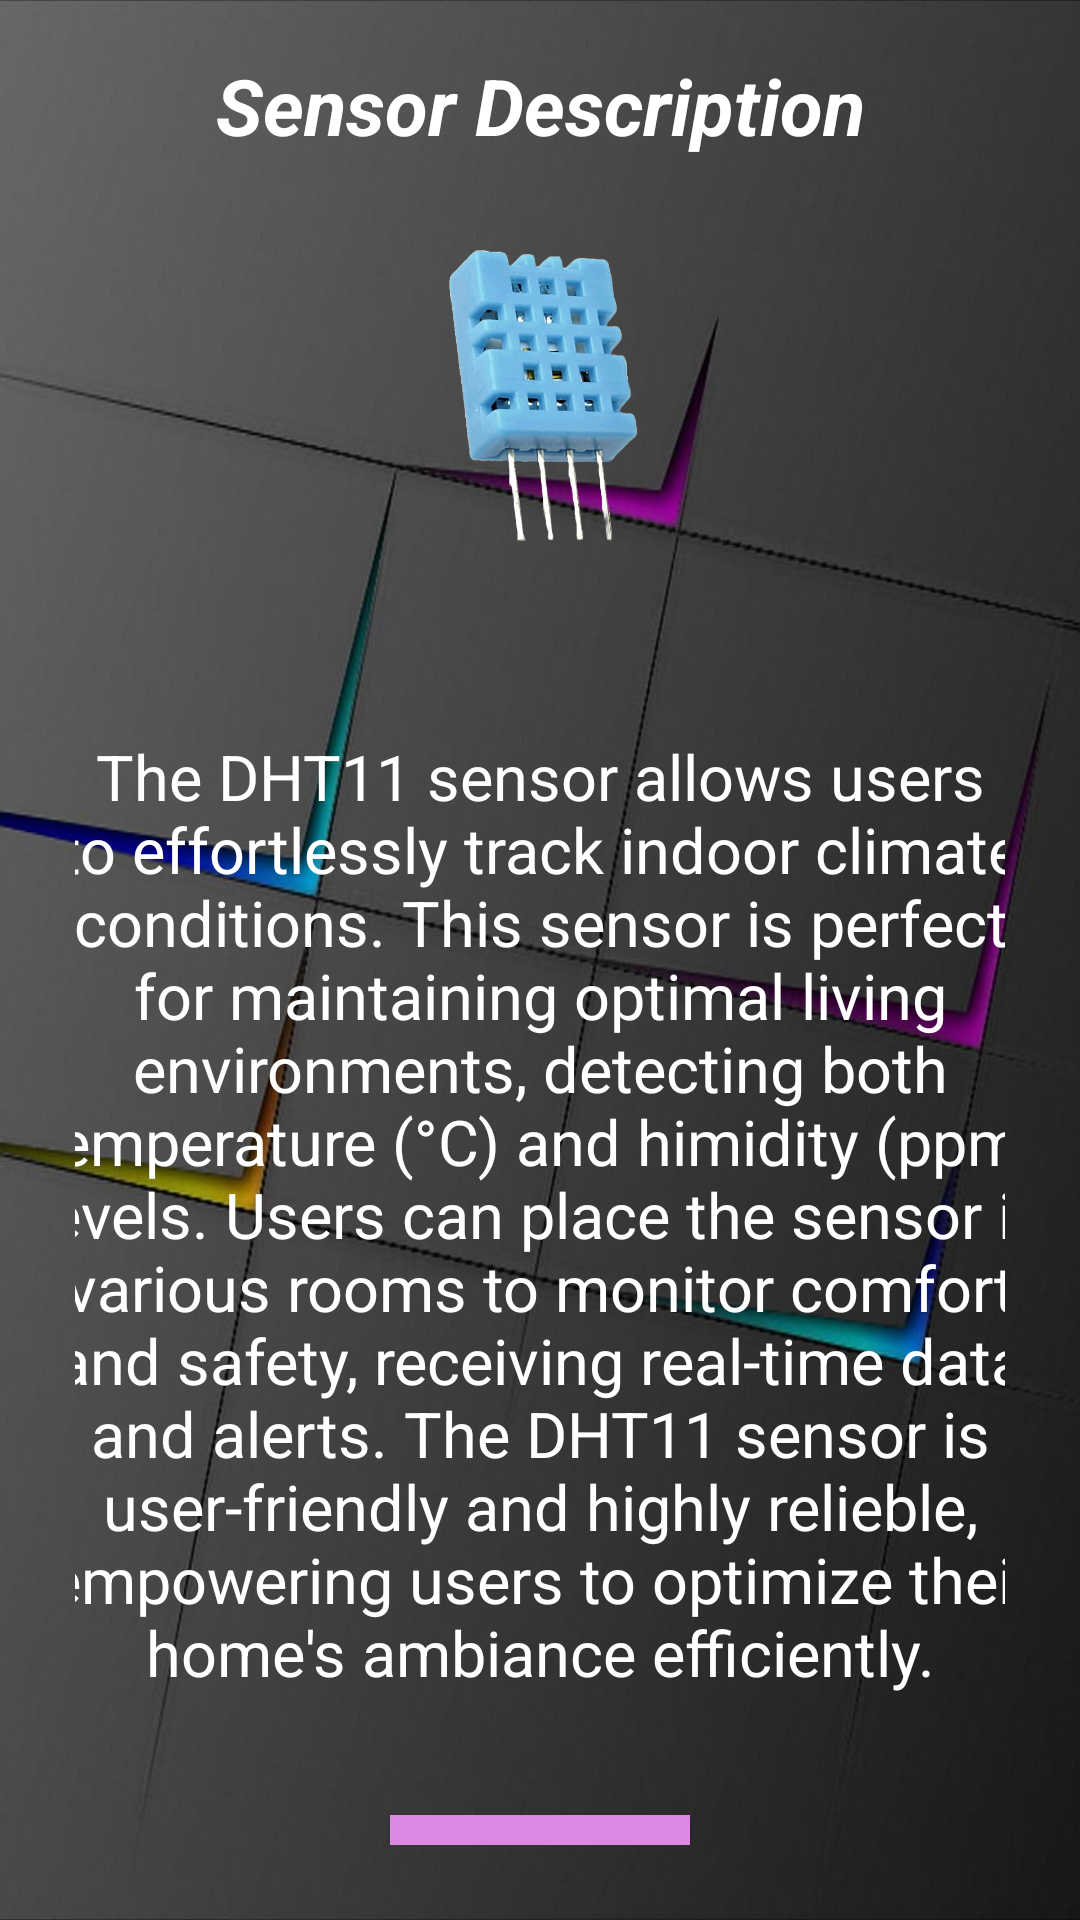

Here is an Android app screen rendered from its layout file. Give the layout XML and the strings, colors and styles it references.
<!-- AndroidManifest.xml: application theme Theme.MaterialComponents -->
<!-- res/layout/activity_temperature_humidity_sensor_info.xml -->
<?xml version="1.0" encoding="utf-8"?>
<LinearLayout xmlns:android="http://schemas.android.com/apk/res/android"
    xmlns:app="http://schemas.android.com/apk/res-auto"
    xmlns:tools="http://schemas.android.com/tools"
    android:id="@+id/main"
    android:layout_width="match_parent"
    android:layout_height="match_parent"
    android:gravity="center"
    android:orientation="vertical"
    android:padding="25dp"
    android:background="@drawable/app_background"
    tools:context=".TemperatureHumiditySensorInfoActivity">

    <TextView
        android:id="@+id/temperatureHumidityTextView"
        android:layout_width="380dp"
        android:gravity="center"
        android:textSize="26sp"
        android:textStyle="bold|italic"
        android:text="@string/temperature_and_humidity_sensor_description"
        android:textColor="@color/white"
        android:layout_height="70dp"
        />

    <ImageView
        android:id="@+id/imageView"
        android:layout_width="250sp"
        android:layout_height="150sp"
        android:importantForAccessibility="no"
        app:srcCompat="@drawable/dht11" />

    <TextView
        android:id="@+id/dht11_description"
        android:layout_width="350dp"
        android:gravity="center"
        android:textSize="21sp"
        android:text="@string/the_dht11_sensor_allows_users_to_effortlessly_track_indoor_climate_conditions_this_sensor_is_perfect_for_maintaining_optimal_living_environments_detecting_both_temperature_c_and_himidity_ppm_levels_users_can_place_the_sensor_in_various_rooms_to_monitor_comfort_and_safety_receiving_real_time_data_and_alerts_the_dht11_sensor_is_user_friendly_and_highly_relieble_empowering_users_to_optimize_their_home_s_ambiance_efficiently"
        android:textColor="@color/white"
        android:layout_height="400dp"
        />

    <Button
        android:id="@+id/backButton"
        android:background="@color/purple"
        android:layout_width="100dp"
        android:layout_height="50dp"
        android:layout_marginStart="32dp"
        android:layout_marginEnd="32dp"
        android:layout_marginTop="0dp"
        android:text="@string/back" />



</LinearLayout>
<!-- resources referenced by this layout -->
<resources>
  <color name="purple">#DD88E3</color>
  <color name="white">#FFFFFFFF</color>
  <!-- drawable app_background: jpg bitmap (drawable, 38274 bytes) -->
  <!-- drawable dht11: png bitmap (drawable, 226448 bytes) -->
  <string name="back">Back</string>
  <string name="temperature_and_humidity_sensor_description">Temperature and Humidity Sensor Description</string>
  <string name="the_dht11_sensor_allows_users_to_effortlessly_track_indoor_climate_conditions_this_sensor_is_perfect_for_maintaining_optimal_living_environments_detecting_both_temperature_c_and_himidity_ppm_levels_users_can_place_the_sensor_in_various_rooms_to_monitor_comfort_and_safety_receiving_real_time_data_and_alerts_the_dht11_sensor_is_user_friendly_and_highly_relieble_empowering_users_to_optimize_their_home_s_ambiance_efficiently">The DHT11 sensor allows users to effortlessly track indoor climate conditions. This sensor is perfect for maintaining optimal living environments, detecting both temperature (°C) and himidity (ppm) levels. Users can place the sensor in various rooms to monitor comfort and safety, receiving real-time data and alerts. The DHT11 sensor is user-friendly and highly relieble, empowering users to optimize their home\'s ambiance efficiently.</string>
</resources>
